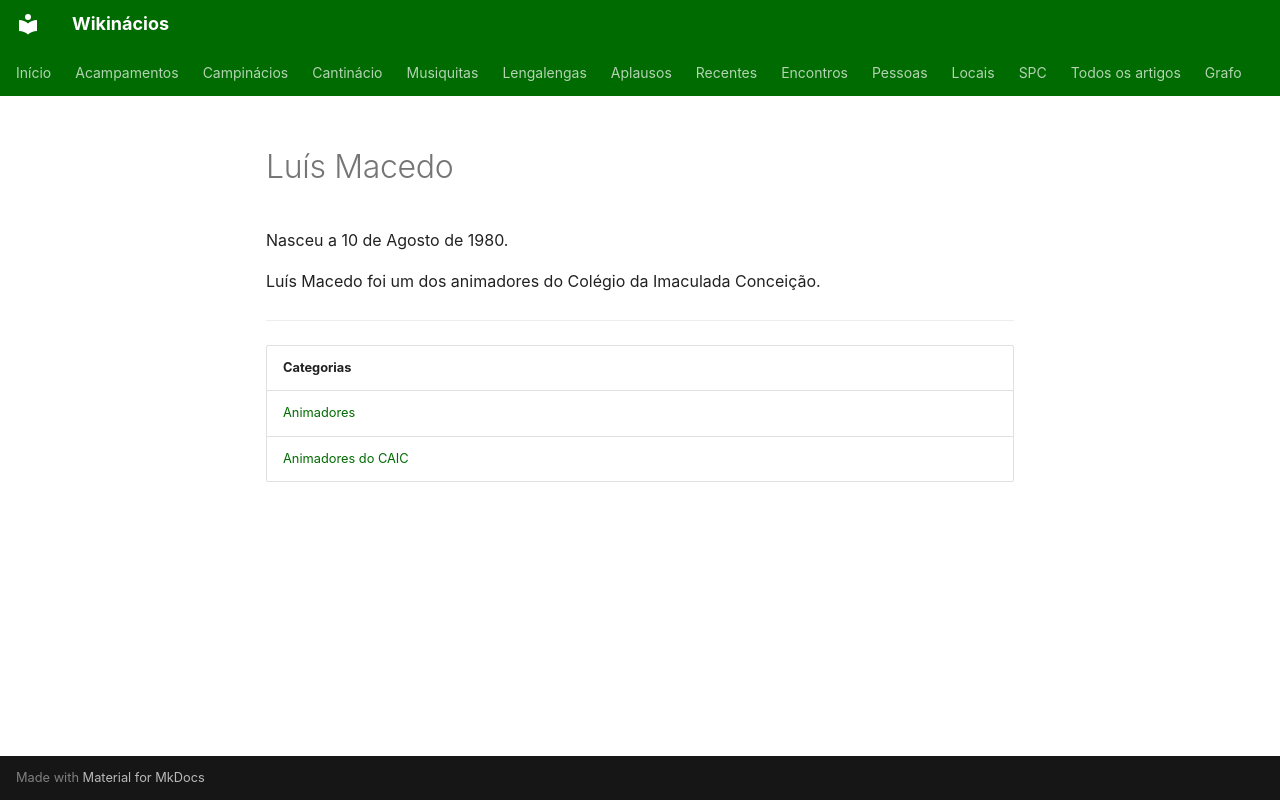

repository: neteinstein/Campinacios · page: Pessoas/L/Luís Macedo.html · generator: mkdocs

# Luís Macedo

Nasceu a 10 de Agosto de 1980.

Luís Macedo foi um dos animadores do Colégio da Imaculada Conceição.

---

| Categorias |
| --- |
| [Animadores](../../Categorias/Animadores.md) |
| [Animadores do CAIC](../../Categorias/Animadores%20do%20CAIC.md) |
